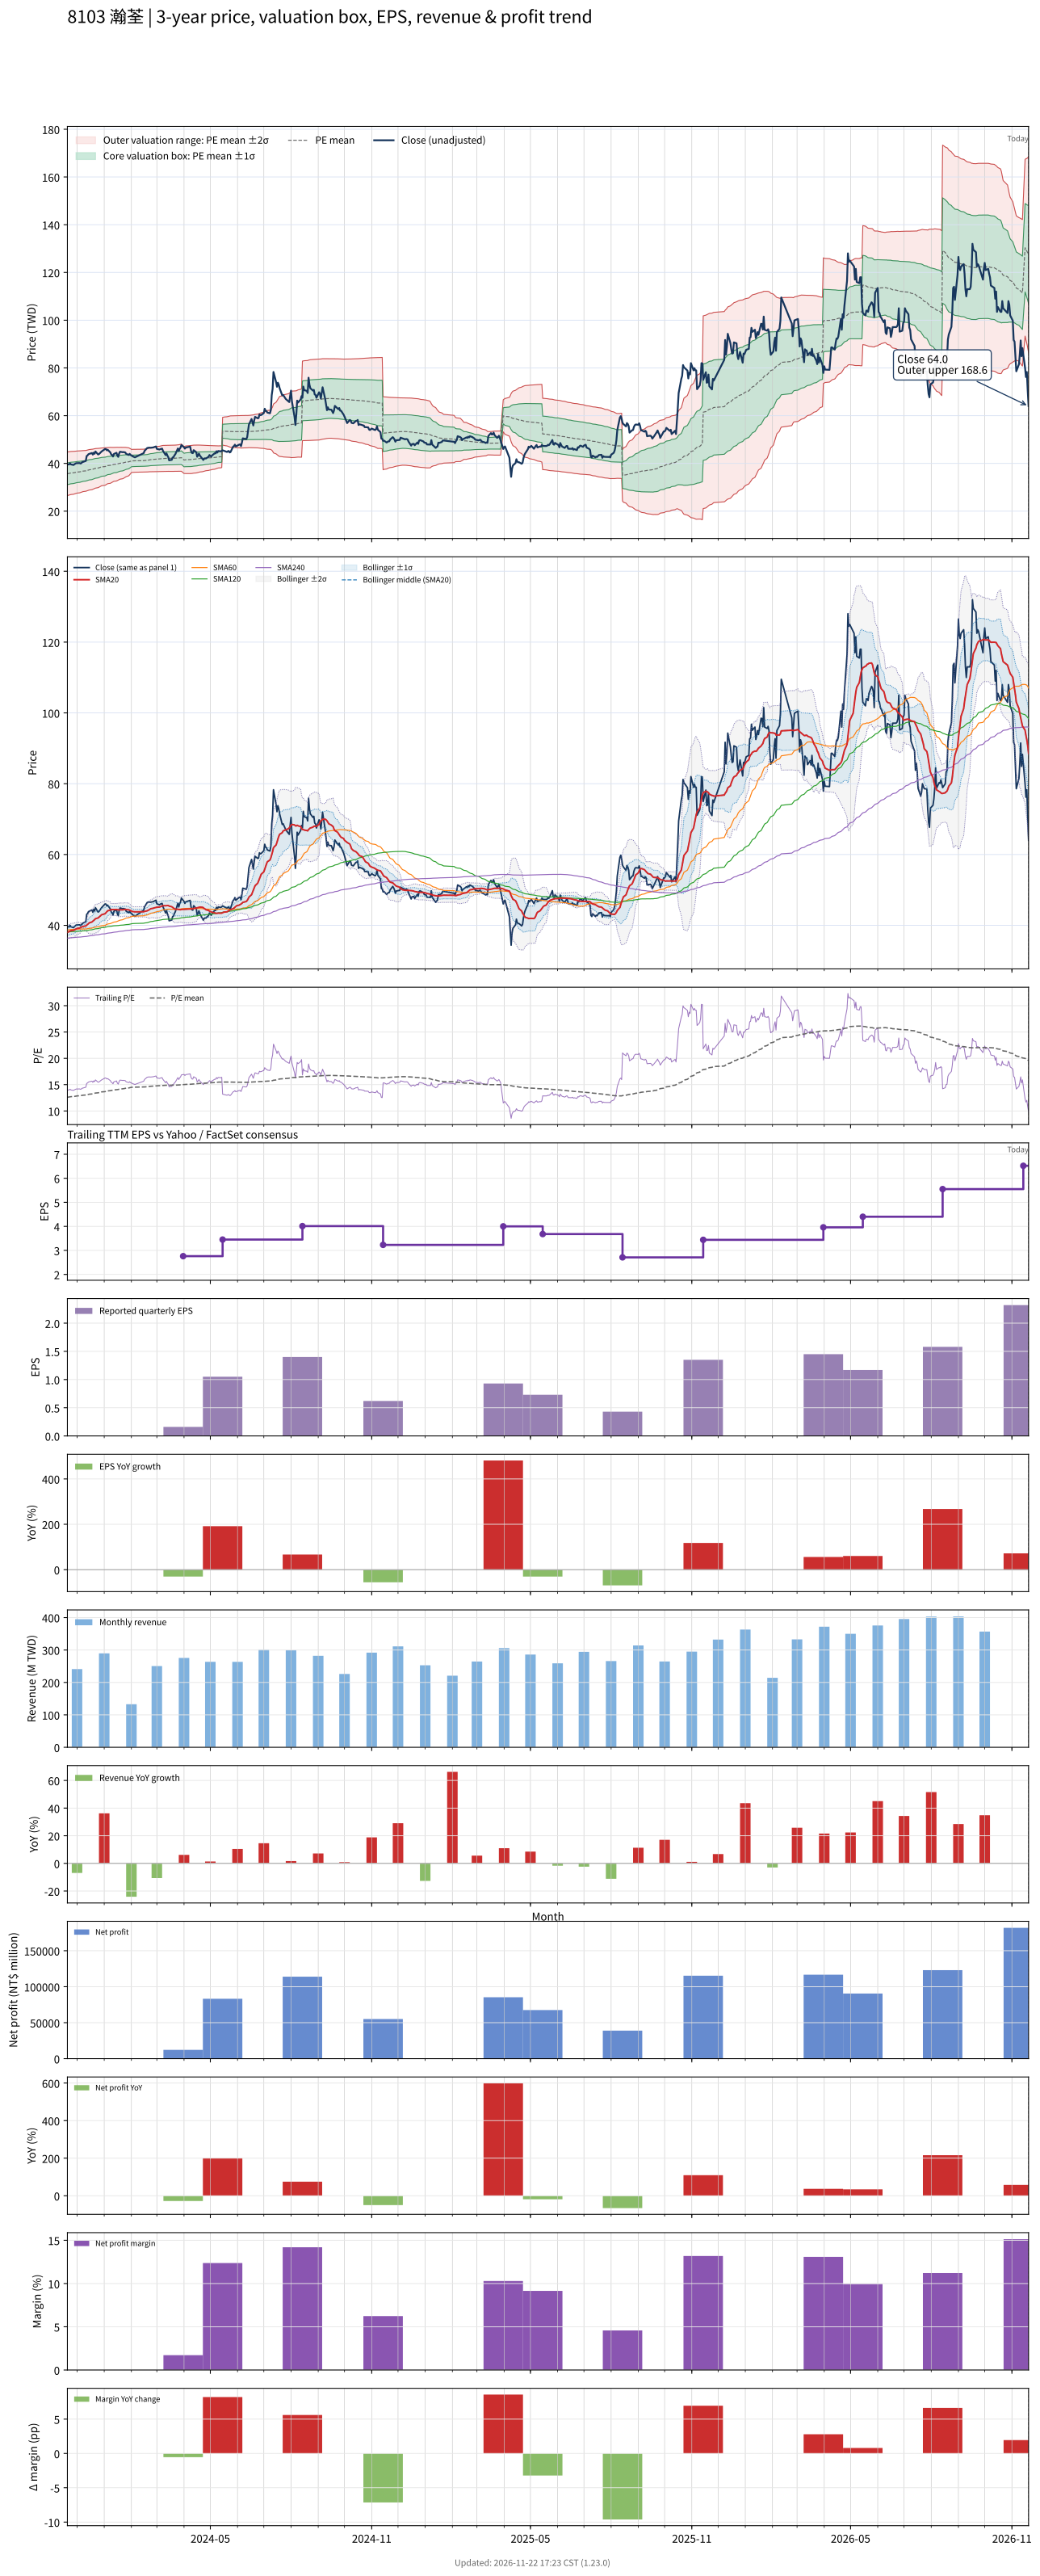

Data behind this chart, as committed beside it:
# chart-version: skill-stock-dynamic-val…
date, close, available_date, period_end, eps, ttm_eps, pe, pe_mean, pe_std, price_m2, price_m1, price_mean, price_p1, price_p2, forward_eps, forward_pe, forward_pe_mean, forward_pe_std, forward_price_m2, forward_price_m1, forward_price_mean, forward_price_p1, forward_price_p2, sma20
2023-11-20, 39.55, 2023-11-14, 2023-09-30, 1.4, 2.83, 13.98, 12.6, 1.615, 26.52, 31.09, 35.67, 40.24, 44.81, , , , , , , , , , 38.03
2023-11-21, 39.6, 2023-11-14, 2023-09-30, 1.4, 2.83, 13.99, 12.63, 1.611, 26.63, 31.19, 35.74, 40.3, 44.86, , , , , , , , , , 38.15
2023-11-22, 39.6, 2023-11-14, 2023-09-30, 1.4, 2.83, 13.99, 12.66, 1.605, 26.74, 31.28, 35.82, 40.37, 44.91, , , , , , , , , , 38.25
2023-11-23, 40, 2023-11-14, 2023-09-30, 1.4, 2.83, 14.13, 12.69, 1.6, 26.85, 31.38, 35.9, 40.43, 44.96, , , , , , , , , , 38.39
2023-11-24, 39.6, 2023-11-14, 2023-09-30, 1.4, 2.83, 13.99, 12.72, 1.593, 26.97, 31.48, 35.98, 40.49, 45, , , , , , , , , , 38.51
2023-11-27, 39.35, 2023-11-14, 2023-09-30, 1.4, 2.83, 13.9, 12.74, 1.586, 27.09, 31.57, 36.06, 40.55, 45.03, , , , , , , , , , 38.6
2023-11-28, 39.65, 2023-11-14, 2023-09-30, 1.4, 2.83, 14.01, 12.77, 1.579, 27.2, 31.67, 36.14, 40.61, 45.07, , , , , , , , , , 38.72
2023-11-29, 39.85, 2023-11-14, 2023-09-30, 1.4, 2.83, 14.08, 12.8, 1.571, 27.32, 31.77, 36.22, 40.67, 45.11, , , , , , , , , , 38.85
2023-11-30, 40.1, 2023-11-14, 2023-09-30, 1.4, 2.83, 14.17, 12.83, 1.564, 27.45, 31.87, 36.3, 40.73, 45.15, , , , , , , , , , 38.99
2023-12-01, 40.1, 2023-11-14, 2023-09-30, 1.4, 2.83, 14.17, 12.86, 1.557, 27.57, 31.97, 36.38, 40.79, 45.2, , , , , , , , , , 39.13
2023-12-04, 40.15, 2023-11-14, 2023-09-30, 1.4, 2.83, 14.19, 12.88, 1.551, 27.68, 32.07, 36.46, 40.85, 45.24, , , , , , , , , , 39.24
2023-12-05, 39.95, 2023-11-14, 2023-09-30, 1.4, 2.83, 14.12, 12.91, 1.543, 27.81, 32.17, 36.54, 40.9, 45.27, , , , , , , , , , 39.39
2023-12-06, 40.15, 2023-11-14, 2023-09-30, 1.4, 2.83, 14.19, 12.94, 1.534, 27.93, 32.28, 36.62, 40.96, 45.3, , , , , , , , , , 39.51
2023-12-07, 40.55, 2023-11-14, 2023-09-30, 1.4, 2.83, 14.33, 12.97, 1.526, 28.07, 32.38, 36.7, 41.02, 45.34, , , , , , , , , , 39.59
2023-12-08, 40.65, 2023-11-14, 2023-09-30, 1.4, 2.83, 14.36, 13, 1.517, 28.2, 32.5, 36.79, 41.08, 45.38, , , , , , , , , , 39.71
2023-12-11, 41.05, 2023-11-14, 2023-09-30, 1.4, 2.83, 14.51, 13.03, 1.509, 28.34, 32.61, 36.88, 41.15, 45.42, , , , , , , , , , 39.84
2023-12-12, 43.1, 2023-11-14, 2023-09-30, 1.4, 2.83, 15.23, 13.07, 1.505, 28.47, 32.73, 36.99, 41.25, 45.51, , , , , , , , , , 40.04
2023-12-13, 43.35, 2023-11-14, 2023-09-30, 1.4, 2.83, 15.32, 13.11, 1.502, 28.59, 32.85, 37.1, 41.35, 45.6, , , , , , , , , , 40.24
2023-12-14, 43.85, 2023-11-14, 2023-09-30, 1.4, 2.83, 15.49, 13.15, 1.501, 28.72, 32.97, 37.21, 41.46, 45.71, , , , , , , , , , 40.48
2023-12-15, 44, 2023-11-14, 2023-09-30, 1.4, 2.83, 15.55, 13.19, 1.498, 28.85, 33.09, 37.33, 41.57, 45.81, , , , , , , , , , 40.71
2023-12-18, 44.35, 2023-11-14, 2023-09-30, 1.4, 2.83, 15.67, 13.23, 1.495, 28.99, 33.22, 37.45, 41.68, 45.91, , , , , , , , , , 40.95
2023-12-19, 43.7, 2023-11-14, 2023-09-30, 1.4, 2.83, 15.44, 13.28, 1.485, 29.16, 33.37, 37.57, 41.77, 45.98, , , , , , , , , , 41.16
2023-12-20, 44.5, 2023-11-14, 2023-09-30, 1.4, 2.83, 15.72, 13.32, 1.48, 29.32, 33.51, 37.69, 41.88, 46.07, , , , , , , , , , 41.4
2023-12-21, 44.05, 2023-11-14, 2023-09-30, 1.4, 2.83, 15.57, 13.36, 1.47, 29.49, 33.65, 37.81, 41.97, 46.13, , , , , , , , , , 41.6
2023-12-22, 45, 2023-11-14, 2023-09-30, 1.4, 2.83, 15.9, 13.41, 1.464, 29.66, 33.8, 37.94, 42.08, 46.23, , , , , , , , , , 41.87
2023-12-25, 43.75, 2023-11-14, 2023-09-30, 1.4, 2.83, 15.46, 13.45, 1.451, 29.84, 33.95, 38.06, 42.17, 46.27, , , , , , , , , , 42.09
2023-12-26, 43.9, 2023-11-14, 2023-09-30, 1.4, 2.83, 15.51, 13.49, 1.439, 30.03, 34.1, 38.17, 42.25, 46.32, , , , , , , , , , 42.3
2023-12-27, 44.25, 2023-11-14, 2023-09-30, 1.4, 2.83, 15.64, 13.53, 1.426, 30.22, 34.26, 38.3, 42.33, 46.37, , , , , , , , , , 42.52
2023-12-28, 44.6, 2023-11-14, 2023-09-30, 1.4, 2.83, 15.76, 13.58, 1.411, 30.44, 34.43, 38.42, 42.41, 46.41, , , , , , , , , , 42.75
2023-12-29, 45, 2023-11-14, 2023-09-30, 1.4, 2.83, 15.9, 13.62, 1.397, 30.65, 34.6, 38.55, 42.5, 46.46, , , , , , , , , , 42.99
2024-01-02, 46.05, 2023-11-14, 2023-09-30, 1.4, 2.83, 16.27, 13.67, 1.386, 30.84, 34.77, 38.69, 42.61, 46.53, , , , , , , , , , 43.29
2024-01-03, 46, 2023-11-14, 2023-09-30, 1.4, 2.83, 16.25, 13.72, 1.373, 31.06, 34.94, 38.83, 42.71, 46.6, , , , , , , , , , 43.59
2024-01-04, 45.5, 2023-11-14, 2023-09-30, 1.4, 2.83, 16.08, 13.77, 1.355, 31.29, 35.12, 38.96, 42.8, 46.63, , , , , , , , , , 43.86
2024-01-05, 45.7, 2023-11-14, 2023-09-30, 1.4, 2.83, 16.15, 13.81, 1.339, 31.51, 35.3, 39.09, 42.88, 46.67, , , , , , , , , , 44.12
2024-01-08, 44.6, 2023-11-14, 2023-09-30, 1.4, 2.83, 15.76, 13.85, 1.33, 31.67, 35.44, 39.2, 42.96, 46.73, , , , , , , , , , 44.31
2024-01-09, 43.75, 2023-11-14, 2023-09-30, 1.4, 2.83, 15.46, 13.89, 1.312, 31.88, 35.59, 39.3, 43.02, 46.73, , , , , , , , , , 44.45
2024-01-10, 43.5, 2023-11-14, 2023-09-30, 1.4, 2.83, 15.37, 13.93, 1.29, 32.11, 35.76, 39.41, 43.06, 46.71, , , , , , , , , , 44.47
2024-01-11, 42.9, 2023-11-14, 2023-09-30, 1.4, 2.83, 15.16, 13.96, 1.269, 32.33, 35.92, 39.51, 43.1, 46.69, , , , , , , , , , 44.45
2024-01-12, 43.95, 2023-11-14, 2023-09-30, 1.4, 2.83, 15.53, 13.99, 1.255, 32.5, 36.05, 39.6, 43.15, 46.7, , , , , , , , , , 44.45
2024-01-15, 44.45, 2023-11-14, 2023-09-30, 1.4, 2.83, 15.71, 14.03, 1.247, 32.64, 36.17, 39.7, 43.23, 46.75, , , , , , , , , , 44.48
2024-01-16, 43.25, 2023-11-14, 2023-09-30, 1.4, 2.83, 15.28, 14.06, 1.231, 32.82, 36.3, 39.78, 43.27, 46.75, , , , , , , , , , 44.42
2024-01-17, 42.75, 2023-11-14, 2023-09-30, 1.4, 2.83, 15.11, 14.09, 1.21, 33.02, 36.45, 39.87, 43.3, 46.72, , , , , , , , , , 44.37
2024-01-18, 44.15, 2023-11-14, 2023-09-30, 1.4, 2.83, 15.6, 14.12, 1.194, 33.21, 36.59, 39.97, 43.35, 46.73, , , , , , , , , , 44.35
2024-01-19, 44.9, 2023-11-14, 2023-09-30, 1.4, 2.83, 15.87, 14.16, 1.179, 33.4, 36.73, 40.07, 43.41, 46.75, , , , , , , , , , 44.4
2024-01-22, 44.7, 2023-11-14, 2023-09-30, 1.4, 2.83, 15.8, 14.19, 1.165, 33.58, 36.88, 40.17, 43.47, 46.76, , , , , , , , , , 44.38
2024-01-23, 44.75, 2023-11-14, 2023-09-30, 1.4, 2.83, 15.81, 14.23, 1.151, 33.75, 37.01, 40.27, 43.53, 46.78, , , , , , , , , , 44.43
2024-01-24, 44.65, 2023-11-14, 2023-09-30, 1.4, 2.83, 15.78, 14.27, 1.128, 33.99, 37.18, 40.37, 43.57, 46.76, , , , , , , , , , 44.47
2024-01-25, 44.6, 2023-11-14, 2023-09-30, 1.4, 2.83, 15.76, 14.3, 1.105, 34.22, 37.35, 40.48, 43.6, 46.73, , , , , , , , , , 44.49
2024-01-26, 44, 2023-11-14, 2023-09-30, 1.4, 2.83, 15.55, 14.34, 1.082, 34.45, 37.51, 40.57, 43.63, 46.69, , , , , , , , , , 44.46
2024-01-29, 43.55, 2023-11-14, 2023-09-30, 1.4, 2.83, 15.39, 14.37, 1.034, 34.83, 37.75, 40.68, 43.61, 46.53, , , , , , , , , , 44.38
2024-01-30, 44, 2023-11-14, 2023-09-30, 1.4, 2.83, 15.55, 14.42, 0.9817, 35.24, 38.02, 40.79, 43.57, 46.35, , , , , , , , , , 44.28
2024-01-31, 43.5, 2023-11-14, 2023-09-30, 1.4, 2.83, 15.37, 14.45, 0.9247, 35.67, 38.29, 40.9, 43.52, 46.14, , , , , , , , , , 44.16
2024-02-01, 43.4, 2023-11-14, 2023-09-30, 1.4, 2.83, 15.34, 14.49, 0.8586, 36.16, 38.59, 41.02, 43.45, 45.88, , , , , , , , , , 44.05
2024-02-02, 43.05, 2023-11-14, 2023-09-30, 1.4, 2.83, 15.21, 14.51, 0.853, 36.23, 38.65, 41.06, 43.48, 45.89, , , , , , , , , , 43.92
2024-02-05, 42.55, 2023-11-14, 2023-09-30, 1.4, 2.83, 15.04, 14.52, 0.8476, 36.31, 38.7, 41.1, 43.5, 45.9, , , , , , , , , , 43.82
2024-02-15, 44.3, 2023-11-14, 2023-09-30, 1.4, 2.83, 15.65, 14.54, 0.8461, 36.37, 38.76, 41.16, 43.55, 45.95, , , , , , , , , , 43.84
2024-02-16, 45.25, 2023-11-14, 2023-09-30, 1.4, 2.83, 15.99, 14.57, 0.8497, 36.41, 38.81, 41.22, 43.62, 46.03, , , , , , , , , , 43.93
2024-02-19, 46.45, 2023-11-14, 2023-09-30, 1.4, 2.83, 16.41, 14.59, 0.8593, 36.43, 38.86, 41.29, 43.72, 46.15, , , , , , , , , , 44.11
2024-02-20, 46.55, 2023-11-14, 2023-09-30, 1.4, 2.83, 16.45, 14.62, 0.8663, 36.46, 38.92, 41.37, 43.82, 46.27, , , , , , , , , , 44.24
... 662 more rows
